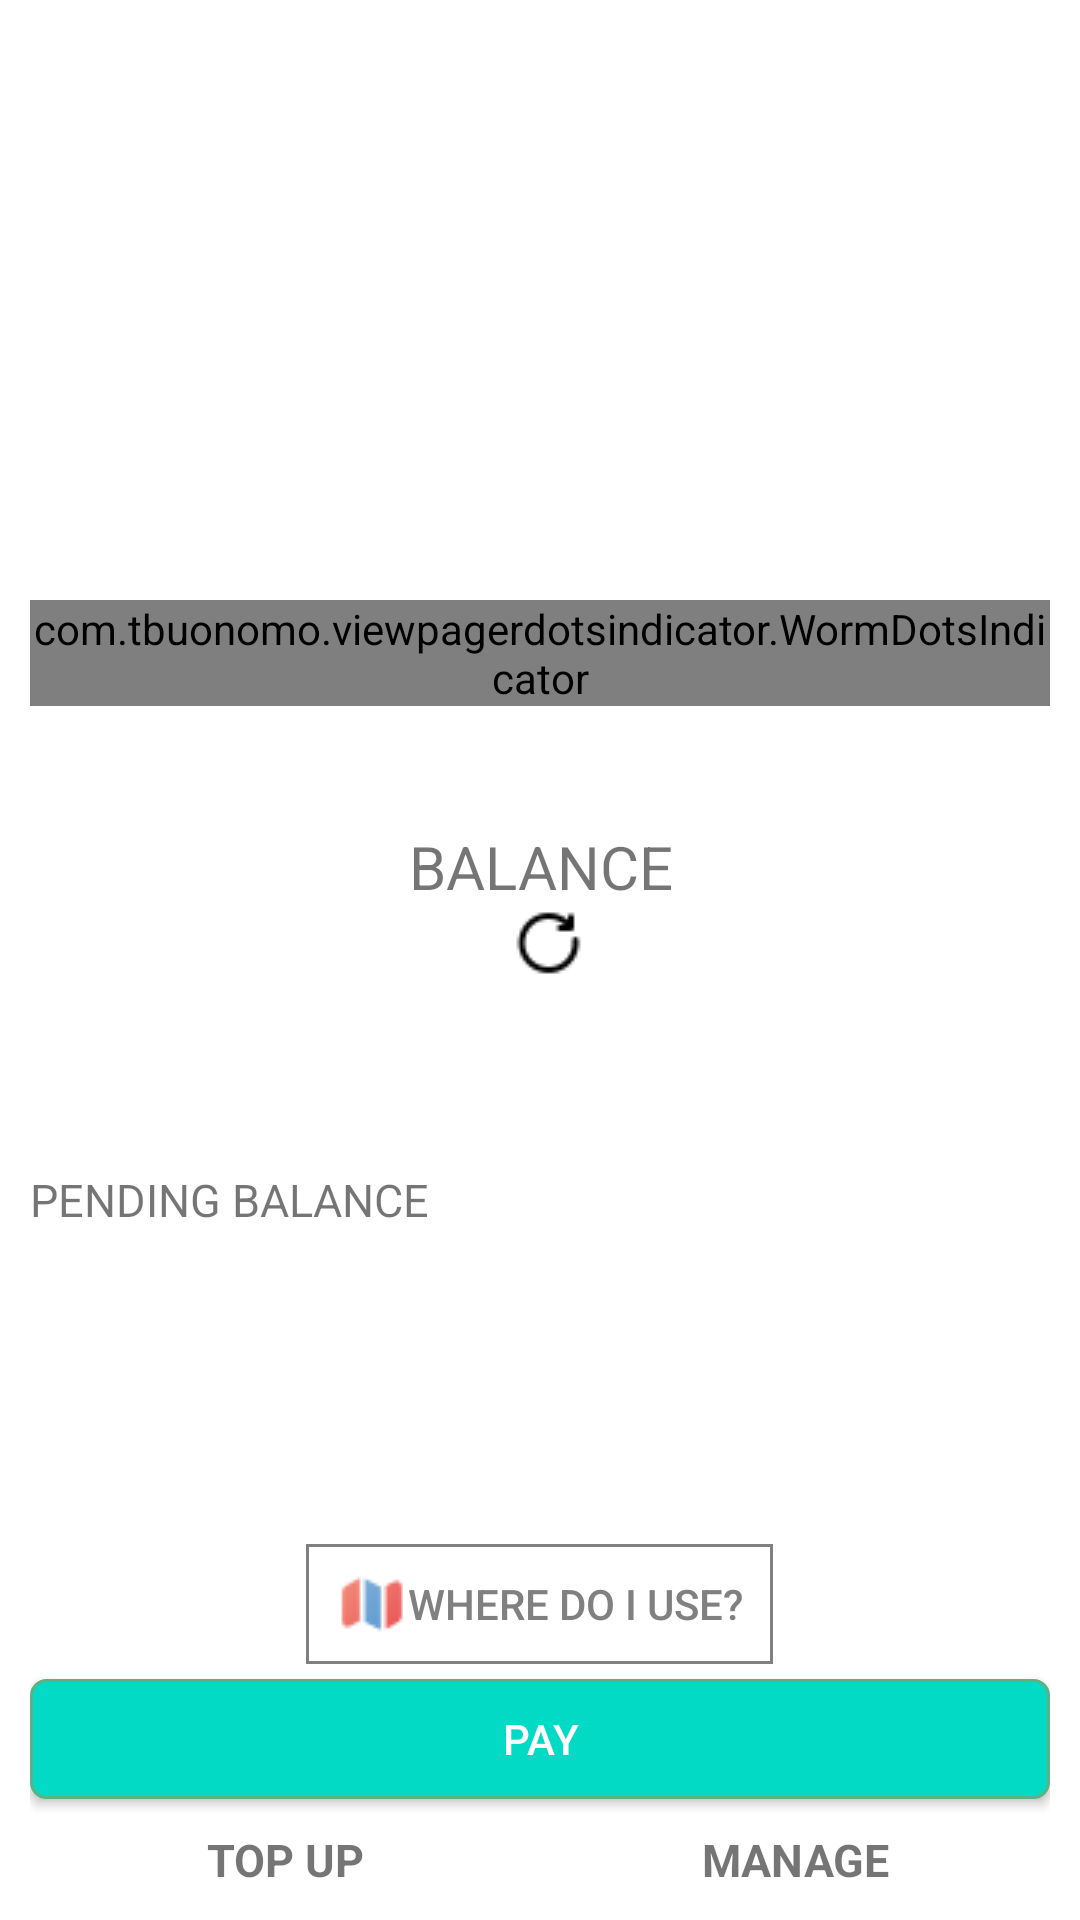

Reconstruct the res/layout file that produces this screen, plus the resources it refers to.
<!-- AndroidManifest.xml: application theme Theme.Inventiv -->
<!-- res/layout/activity_main.xml -->
<?xml version="1.0" encoding="utf-8"?>
<RelativeLayout xmlns:android="http://schemas.android.com/apk/res/android"
    xmlns:app="http://schemas.android.com/apk/res-auto"
    xmlns:tools="http://schemas.android.com/tools"
    android:layout_width="match_parent"
    android:layout_height="match_parent"
    tools:context="com.krl.wallet.MainActivity">

    <LinearLayout
        android:id="@+id/ll_main_view"
        android:layout_width="match_parent"
        android:layout_height="wrap_content"
        android:layout_marginStart="10dp"
        android:layout_marginEnd="10dp"
        android:gravity="center"
        android:orientation="vertical">

        <androidx.viewpager2.widget.ViewPager2
            android:id="@+id/vp_wallet"
            android:layout_width="match_parent"
            android:layout_height="200dp"></androidx.viewpager2.widget.ViewPager2>

        <com.tbuonomo.viewpagerdotsindicator.WormDotsIndicator
            android:id="@+id/dots_indicator"
            android:layout_width="wrap_content"
            android:layout_height="wrap_content"
            android:layout_below="@+id/vp_wallet"
            android:layout_gravity="center"
            app:dotsColor="#808080"
            app:dotsSize="10dp"
            app:dotsSpacing="2dp"
            app:dotsStrokeColor="#808080"
            app:dotsStrokeWidth="1dp" />

        <TextView
            android:layout_width="match_parent"
            android:layout_height="wrap_content"
            android:layout_marginTop="40dp"
            android:gravity="center"
            android:text="BALANCE"
            android:textSize="20dp"></TextView>

        <LinearLayout
            android:layout_width="match_parent"
            android:layout_height="wrap_content"
            android:gravity="center"
            android:orientation="horizontal">

            <TextView
                android:id="@+id/tv_elapsed_time"
                android:layout_width="wrap_content"
                android:layout_height="wrap_content"></TextView>

            <ImageView
                android:id="@+id/iv_refresh"
                android:layout_width="wrap_content"
                android:layout_height="wrap_content"
                android:layout_marginLeft="5dp"
                android:src="@drawable/ic_refresh"></ImageView>
        </LinearLayout>

        <TextView
            android:id="@+id/tv_balance"
            android:layout_width="wrap_content"
            android:layout_height="wrap_content"
            android:textSize="40dp"
            android:textStyle="bold"></TextView>

        <LinearLayout
            android:layout_width="match_parent"
            android:layout_height="wrap_content"
            android:layout_marginTop="10dp"
            android:orientation="horizontal"
            android:weightSum="2">

            <TextView
                android:layout_width="0dp"
                android:layout_height="wrap_content"
                android:layout_weight="1"
                android:text="PENDING BALANCE"
                android:textSize="15dp"></TextView>

            <TextView
                android:id="@+id/tv_pending_balance"
                android:layout_width="0dp"
                android:layout_height="wrap_content"
                android:layout_weight="1"
                android:textAlignment="textEnd"
                android:textSize="15dp"
                android:textStyle="bold"></TextView>
        </LinearLayout>
    </LinearLayout>

    <LinearLayout
        android:id="@+id/ll_bottom_view"
        android:layout_width="match_parent"
        android:layout_height="wrap_content"
        android:layout_alignParentBottom="true"
        android:layout_margin="10dp"
        android:gravity="center"
        android:orientation="vertical">

        <androidx.appcompat.widget.AppCompatButton
            android:layout_width="wrap_content"
            android:layout_height="40dp"
            android:layout_marginTop="40dp"
            android:background="@drawable/border_view"
            android:drawableStart="@drawable/ic_location"
            android:padding="10dp"
            android:text="WHERE DO I USE?"
            android:textColor="#808080"></androidx.appcompat.widget.AppCompatButton>

        <androidx.appcompat.widget.AppCompatButton
            android:layout_width="match_parent"
            android:layout_height="40dp"
            android:layout_marginTop="5dp"
            android:background="@drawable/radius_view"
            android:shadowRadius="12"
            android:text="PAY"
            android:textColor="@color/white"></androidx.appcompat.widget.AppCompatButton>

        <LinearLayout
            android:layout_width="match_parent"
            android:layout_height="wrap_content"
            android:layout_marginTop="10dp"
            android:orientation="horizontal"
            android:weightSum="2">

            <TextView
                android:layout_width="0dp"
                android:layout_height="wrap_content"
                android:layout_weight="1"
                android:gravity="center"
                android:text="TOP UP"
                android:textSize="15dp"
                android:textStyle="bold"></TextView>

            <TextView
                android:layout_width="0dp"
                android:layout_height="wrap_content"
                android:layout_weight="1"
                android:gravity="center"
                android:text="MANAGE"
                android:textSize="15dp"
                android:textStyle="bold"></TextView>
        </LinearLayout>
    </LinearLayout>
</RelativeLayout>
<!-- resources referenced by this layout -->
<resources>
  <color name="white">#FFFFFFFF</color>
  <!-- drawable border_view (drawable) -->
  <?xml version="1.0" encoding="utf-8"?>
  <shape xmlns:android="http://schemas.android.com/apk/res/android"
      android:shape="rectangle">
  
      <stroke
          android:width="1dp"
          android:color="#808080" />
  </shape>
  <!-- drawable ic_location: png bitmap (drawable, 847 bytes) -->
  <!-- drawable ic_refresh: png bitmap (drawable, 522 bytes) -->
  <!-- drawable radius_view (drawable) -->
  <?xml version="1.0" encoding="utf-8"?>
  <shape xmlns:android="http://schemas.android.com/apk/res/android"
      android:shape="rectangle">
  
      <solid android:color="@color/turquaz"></solid>
  
      <stroke
          android:width="1dp"
          android:color="#5DB185" />
  
      <corners android:radius="5dp"></corners>
  </shape>
  <style name="Theme.Inventiv" parent="Theme.MaterialComponents.DayNight.NoActionBar">
          
          <item name="colorPrimary">@color/purple_500</item>
          <item name="colorPrimaryVariant">@color/purple_700</item>
          <item name="colorOnPrimary">@color/white</item>
          
          <item name="colorSecondary">@color/teal_200</item>
          <item name="colorSecondaryVariant">@color/teal_700</item>
          <item name="colorOnSecondary">@color/black</item>
          
          <item name="android:statusBarColor" tools:targetApi="l">?attr/colorPrimaryVariant</item>
          
      </style>
  <color name="turquaz">#FF03DAC5</color>
  <color name="purple_500">#FF6200EE</color>
  <color name="purple_700">#FF3700B3</color>
  <color name="teal_200">#FF03DAC5</color>
  <color name="teal_700">#FF018786</color>
  <color name="black">#FF000000</color>
</resources>
